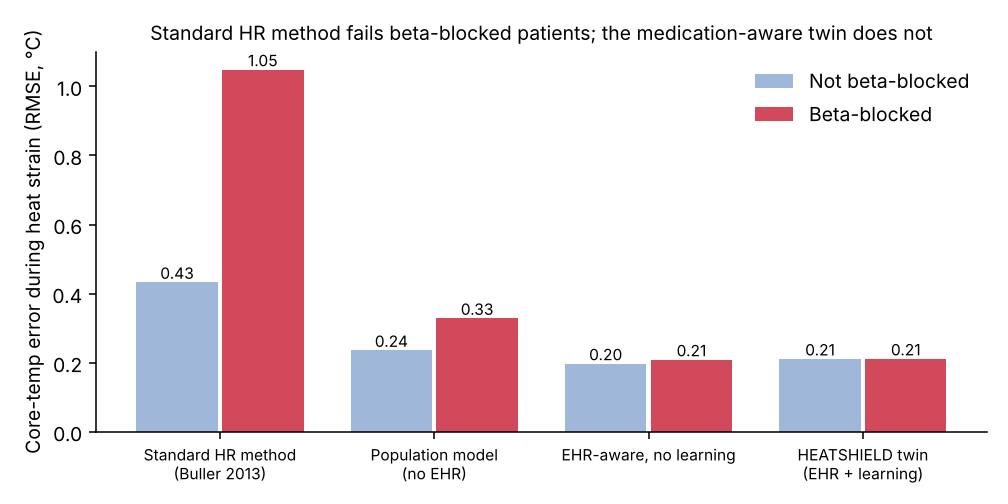

Values plotted in this chart, from the file beside it:
method, group, rmse_all_c, rmse_heat_strain_c, bias_heat_strain_c
Standard HR method (Buller 2013), beta-blocked, 0.5015, 1.049, -1.001
Standard HR method (Buller 2013), not beta-blocked, 0.2496, 0.4329, -0.2971
Population model (no EHR), beta-blocked, 0.1628, 0.3286, -0.2515
Population model (no EHR), not beta-blocked, 0.1585, 0.2358, -0.04535
EHR-aware, no learning, beta-blocked, 0.1446, 0.2086, -0.121
EHR-aware, no learning, not beta-blocked, 0.1478, 0.1972, -0.07219
HEATSHIELD twin (EHR + learning), beta-blocked, 0.1461, 0.2112, -0.1075
HEATSHIELD twin (EHR + learning), not beta-blocked, 0.1429, 0.2109, -0.1002
